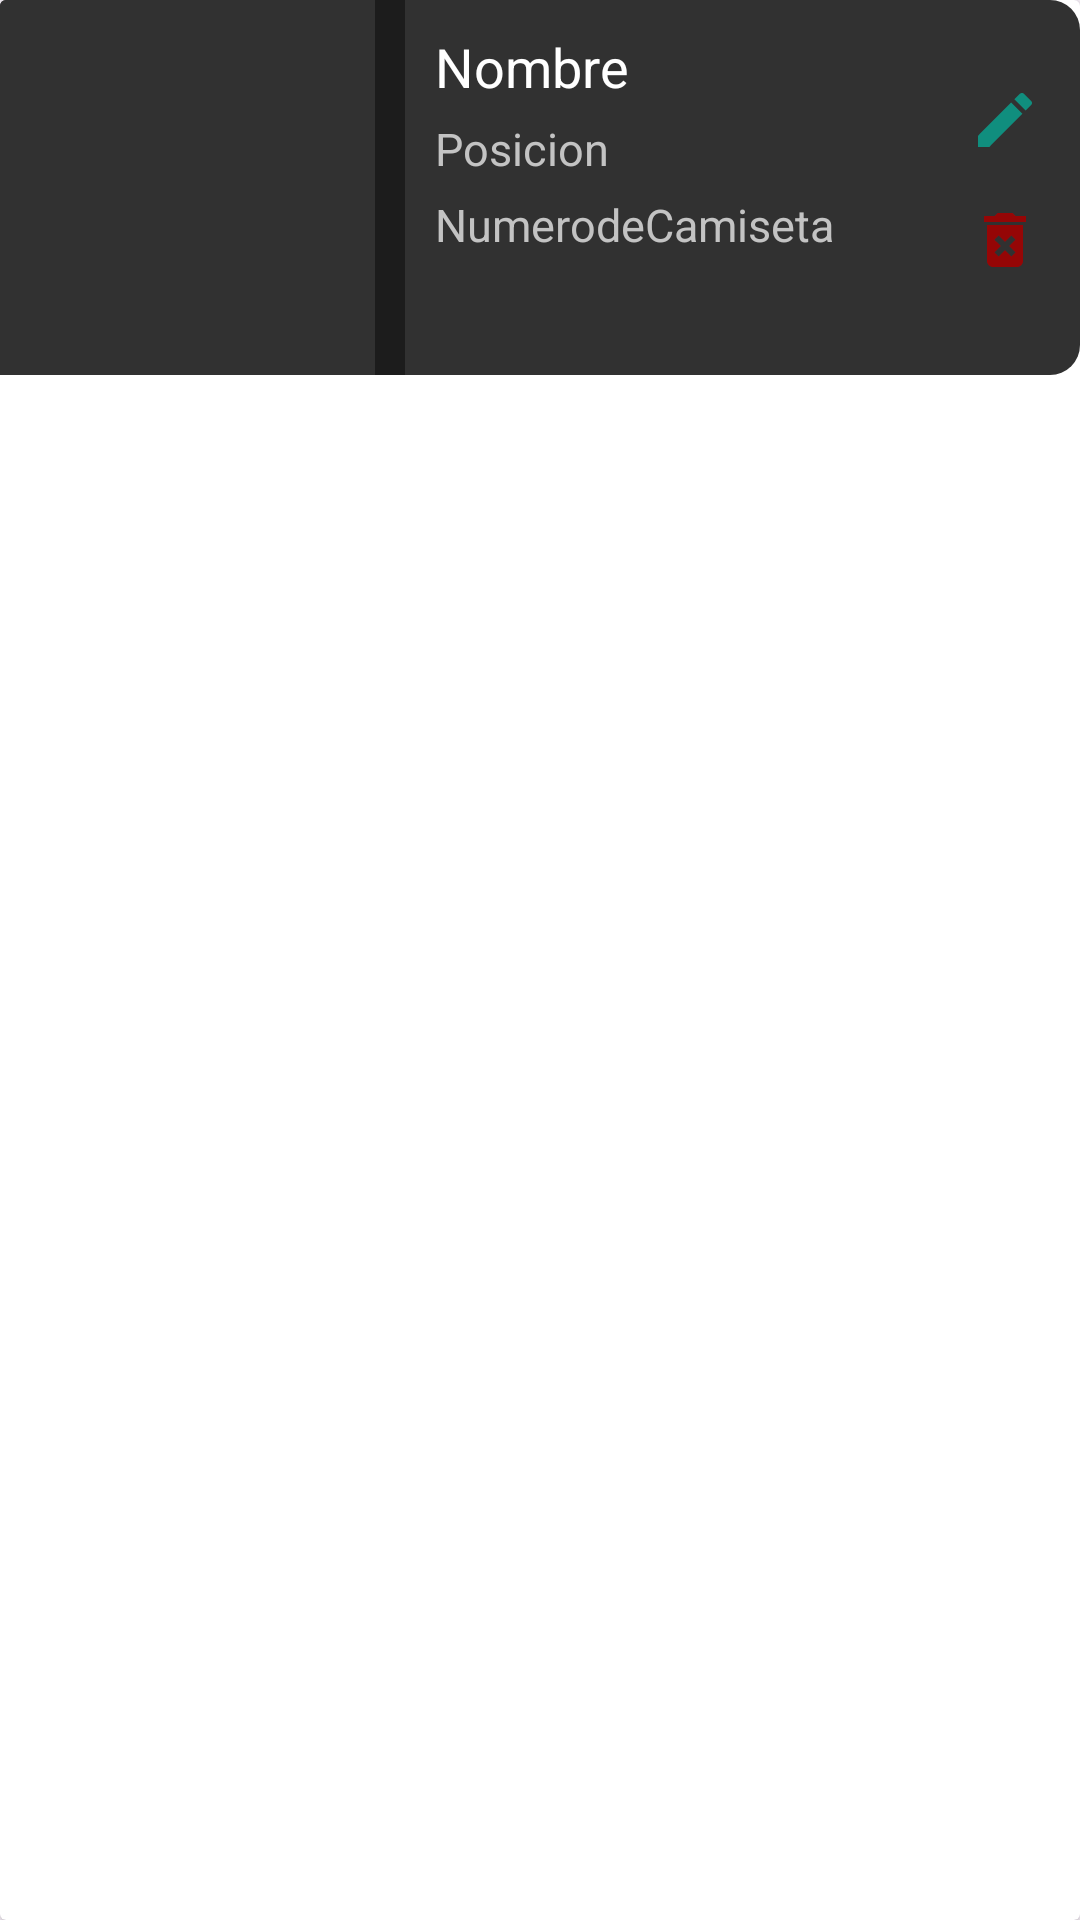

Layout XML and referenced resources for this Android screen:
<!-- AndroidManifest.xml: application theme Theme.DilloSports -->
<!-- res/layout/activity_item_card_jugadores.xml -->
<?xml version="1.0" encoding="utf-8"?>
<androidx.cardview.widget.CardView xmlns:android="http://schemas.android.com/apk/res/android"
    android:layout_width="match_parent"
    android:layout_height="wrap_content"
    xmlns:app="http://schemas.android.com/apk/res-auto"

    android:id="@+id/cardViewJugadores"
    android:layout_margin="16dp">

    <LinearLayout
        android:background="@drawable/card_torneos_style_1"
        android:layout_width="match_parent"
        android:layout_height="wrap_content"
        android:orientation="horizontal">

        <ImageView
            android:id="@+id/imgCardJugadores"
            android:layout_width="125dp"
            android:layout_height="125dp"
            android:background="@drawable/images" />

        <ImageView
            android:id="@+id/imgCardLineaUno"
            android:layout_width="10dp"
            android:layout_height="match_parent"
            android:layout_marginEnd="10dp"
            android:background="@drawable/element_grafic_1" />

        <LinearLayout
            android:layout_width="155dp"
            android:layout_height="match_parent"
            android:orientation="vertical">

            <TextView
                android:id="@+id/txtNombreJugador"
                android:layout_width="match_parent"
                android:layout_height="wrap_content"
                android:textColor="#FFFFFF"
                android:text="Nombre"
                android:textSize="18sp"
                android:layout_marginTop="10dp"/>

            <TextView
                android:id="@+id/txtPosicionJugador"
                android:layout_width="match_parent"
                android:layout_height="wrap_content"
                android:text="Posicion"
                android:textColor="#C3C3C3"
                android:textSize="15sp"
                android:layout_marginTop="5dp"/>

            <TextView
                android:id="@+id/txtNumeroCamisa"
                android:layout_width="match_parent"
                android:layout_height="wrap_content"
                android:text="NumerodeCamiseta"
                android:textColor="#C3C3C3"
                android:textSize="15sp"
                android:layout_marginTop="5dp"/>

        </LinearLayout>

        <LinearLayout
            android:layout_width="match_parent"
            android:layout_height="match_parent"
            android:orientation="vertical">

            <LinearLayout
                android:layout_width="70dp"
                android:layout_height="wrap_content"
                android:orientation="vertical"
                android:padding="8dp"
                android:layout_marginTop="20dp">

                <ImageView
                    android:id="@+id/imgEditarJugador"
                    android:layout_width="match_parent"
                    android:layout_height="match_parent"
                    app:srcCompat="@drawable/vector_asset_editar_1" />
            </LinearLayout>

            <LinearLayout
                android:layout_width="70dp"
                android:layout_height="wrap_content"
                android:orientation="vertical"
                android:padding="8dp">

                <ImageView
                    android:id="@+id/imgEliminarJugador"
                    android:layout_width="match_parent"
                    android:layout_height="match_parent"
                    app:srcCompat="@drawable/vector_asset_eliminar_1" />
            </LinearLayout>

        </LinearLayout>

    </LinearLayout>

</androidx.cardview.widget.CardView>
<!-- resources referenced by this layout -->
<resources>
  <!-- drawable card_torneos_style_1 (drawable) -->
  <shape xmlns:android="http://schemas.android.com/apk/res/android">
      <solid android:color="#313131"></solid>
      <corners android:bottomRightRadius="10dp" android:topRightRadius="10dp"></corners>
  </shape>
  <!-- drawable element_grafic_1 (drawable) -->
  <?xml version="1.0" encoding="utf-8"?>
  <selector xmlns:android="http://schemas.android.com/apk/res/android">
      <item>
          <shape>
              <solid android:color="#1C1C1C"></solid>
          </shape>
      </item>
  </selector>
  <!-- drawable images (drawable) -->
  <?xml version="1.0" encoding="utf-8"?>
  <selector xmlns:android="http://schemas.android.com/apk/res/android">
      <item>
          <shape>
              <solid android:color="#313131"></solid>
          </shape>
      </item>
  </selector>
  <!-- drawable vector_asset_editar_1 (drawable) -->
  <vector xmlns:android="http://schemas.android.com/apk/res/android" android:height="24dp" android:tint="#108E7E" android:viewportHeight="24" android:viewportWidth="24" android:width="24dp">
        
      <path android:fillColor="@android:color/white" android:pathData="M3,17.25V21h3.75L17.81,9.94l-3.75,-3.75L3,17.25zM20.71,7.04c0.39,-0.39 0.39,-1.02 0,-1.41l-2.34,-2.34c-0.39,-0.39 -1.02,-0.39 -1.41,0l-1.83,1.83 3.75,3.75 1.83,-1.83z"/>
      
  </vector>
  <!-- drawable vector_asset_eliminar_1 (drawable) -->
  <vector xmlns:android="http://schemas.android.com/apk/res/android" android:height="24dp" android:tint="#950606" android:viewportHeight="24" android:viewportWidth="24" android:width="24dp">
        
      <path android:fillColor="@android:color/white" android:pathData="M6,19c0,1.1 0.9,2 2,2h8c1.1,0 2,-0.9 2,-2L18,7L6,7v12zM8.46,11.88l1.41,-1.41L12,12.59l2.12,-2.12 1.41,1.41L13.41,14l2.12,2.12 -1.41,1.41L12,15.41l-2.12,2.12 -1.41,-1.41L10.59,14l-2.13,-2.12zM15.5,4l-1,-1h-5l-1,1L5,4v2h14L19,4z"/>
      
  </vector>
  <style name="Theme.DilloSports" parent="Base.Theme.DilloSports" />
  <style name="Base.Theme.DilloSports" parent="Theme.Material3.DayNight.NoActionBar">
          
          
      </style>
</resources>
